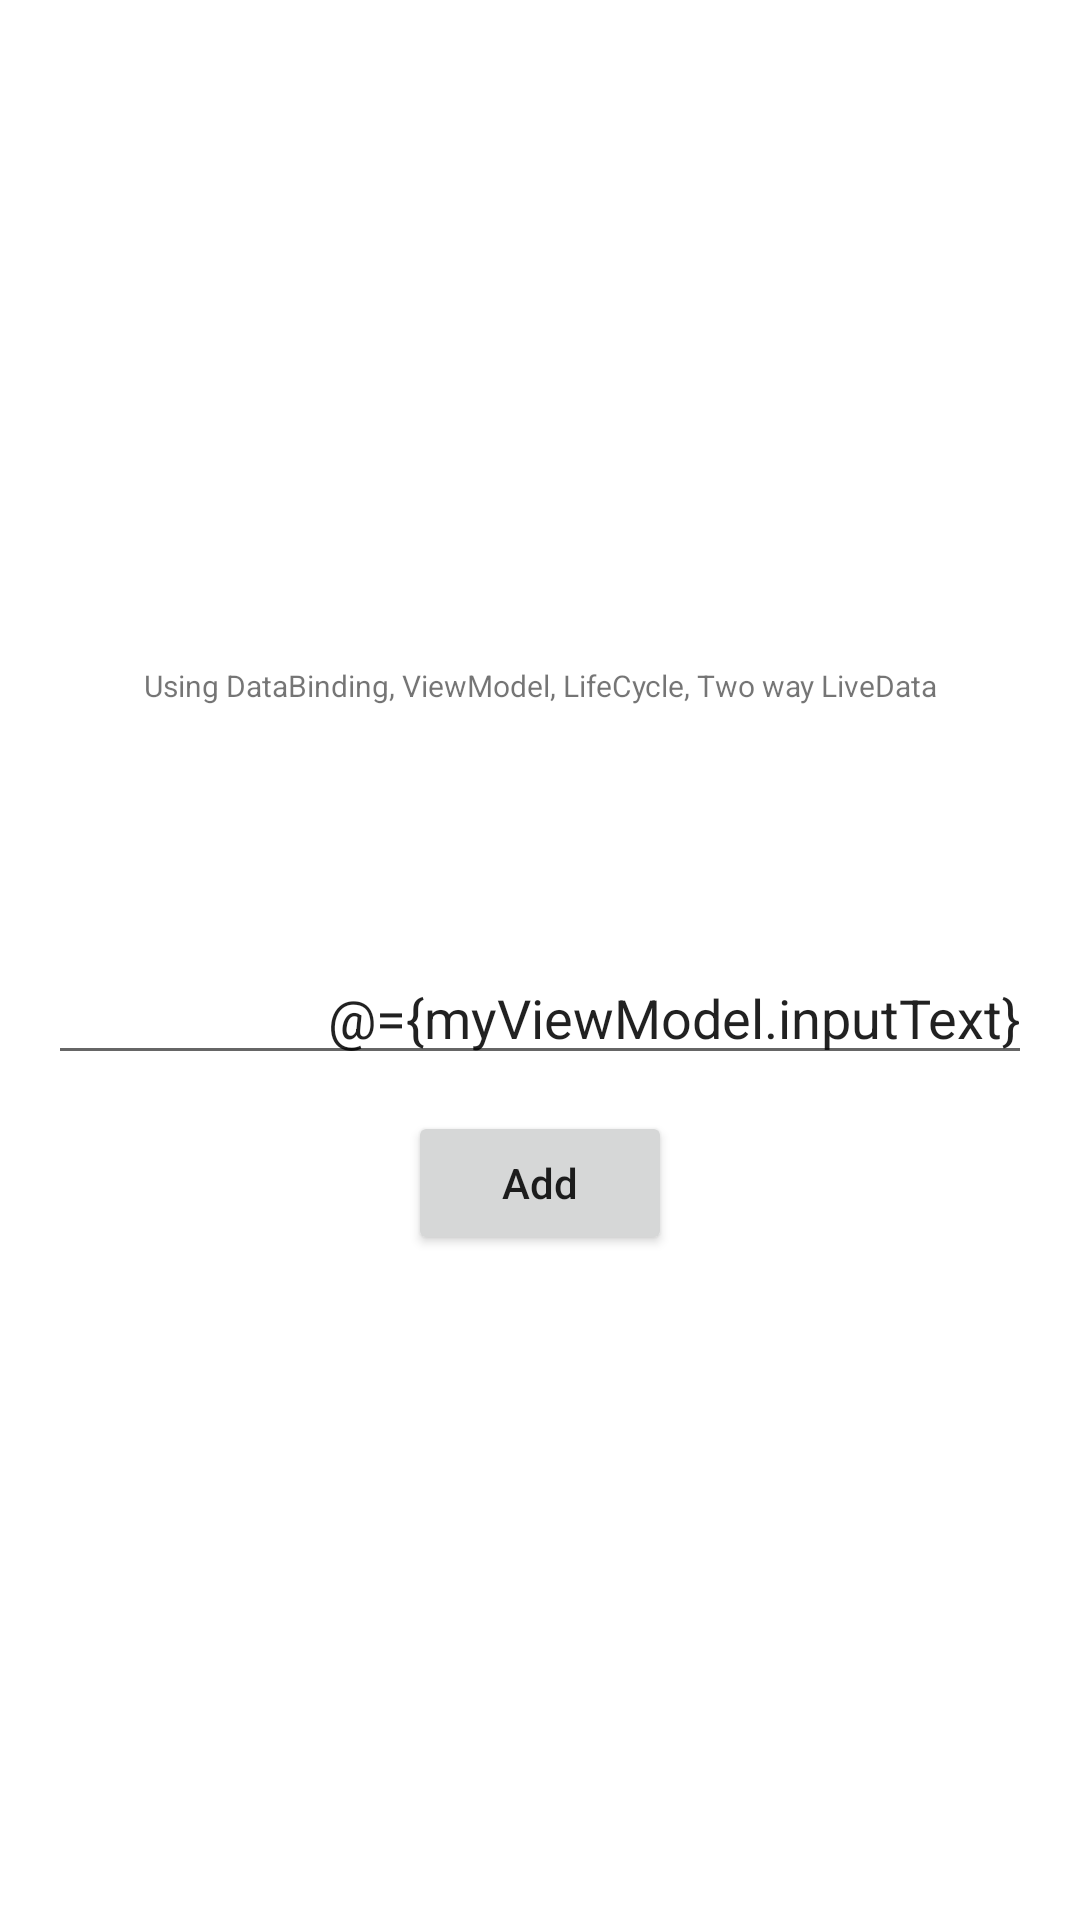

Layout XML and referenced resources for this Android screen:
<!-- AndroidManifest.xml: application theme Theme.SampleDatabinding -->
<!-- res/layout/activity_twoway_databinding.xml -->
<?xml version="1.0" encoding="utf-8"?>
<layout xmlns:android="http://schemas.android.com/apk/res/android">

    <data>

        <variable
            name="myViewModel"
            type="com.vikskod.twowaydatabinding.MainActivityViewModel" />
    </data>

    <LinearLayout
        android:layout_width="match_parent"
        android:layout_height="match_parent"
        android:gravity="center"
        android:orientation="vertical"
        android:padding="16dp">

        <TextView
            android:layout_width="match_parent"
            android:layout_height="wrap_content"
            android:text="Using DataBinding, ViewModel, LifeCycle, Two way LiveData"
            android:textAlignment="center"
            android:textSize="10sp" />

        <View
            android:layout_width="match_parent"
            android:layout_height="40dp" />

        <TextView
            android:id="@+id/tvResult"
            android:layout_width="match_parent"
            android:layout_height="wrap_content"
            android:text="@{String.valueOf(myViewModel.totalData)}"
            android:textAlignment="center"
            android:textSize="16sp" />

        <View
            android:layout_width="match_parent"
            android:layout_height="20dp" />

        <EditText
            android:id="@+id/etInput"
            android:layout_width="match_parent"
            android:layout_height="wrap_content"
            android:text="@={myViewModel.inputText}"
            android:inputType="number"
            android:textAlignment="textEnd" />

        <View
            android:layout_width="match_parent"
            android:layout_height="12dp" />

        <Button
            android:id="@+id/btnAdd"
            android:layout_width="wrap_content"
            android:layout_height="wrap_content"
            android:onClick="@{()->myViewModel.setTotal()}"
            android:text="Add"
            android:textAllCaps="false" />

    </LinearLayout>

</layout>
<!-- resources referenced by this layout -->
<resources>
  <style name="Theme.SampleDatabinding" parent="Theme.MaterialComponents.DayNight.DarkActionBar">
          
          <item name="colorPrimary">@color/purple_500</item>
          <item name="colorPrimaryVariant">@color/purple_700</item>
          <item name="colorOnPrimary">@color/white</item>
          
          <item name="colorSecondary">@color/teal_200</item>
          <item name="colorSecondaryVariant">@color/teal_700</item>
          <item name="colorOnSecondary">@color/black</item>
          
          <item name="android:statusBarColor" tools:targetApi="l">?attr/colorPrimaryVariant</item>
          
      </style>
  <color name="purple_500">#FF6200EE</color>
  <color name="purple_700">#FF3700B3</color>
  <color name="white">#FFFFFFFF</color>
  <color name="teal_200">#FF03DAC5</color>
  <color name="teal_700">#FF018786</color>
  <color name="black">#FF000000</color>
</resources>
